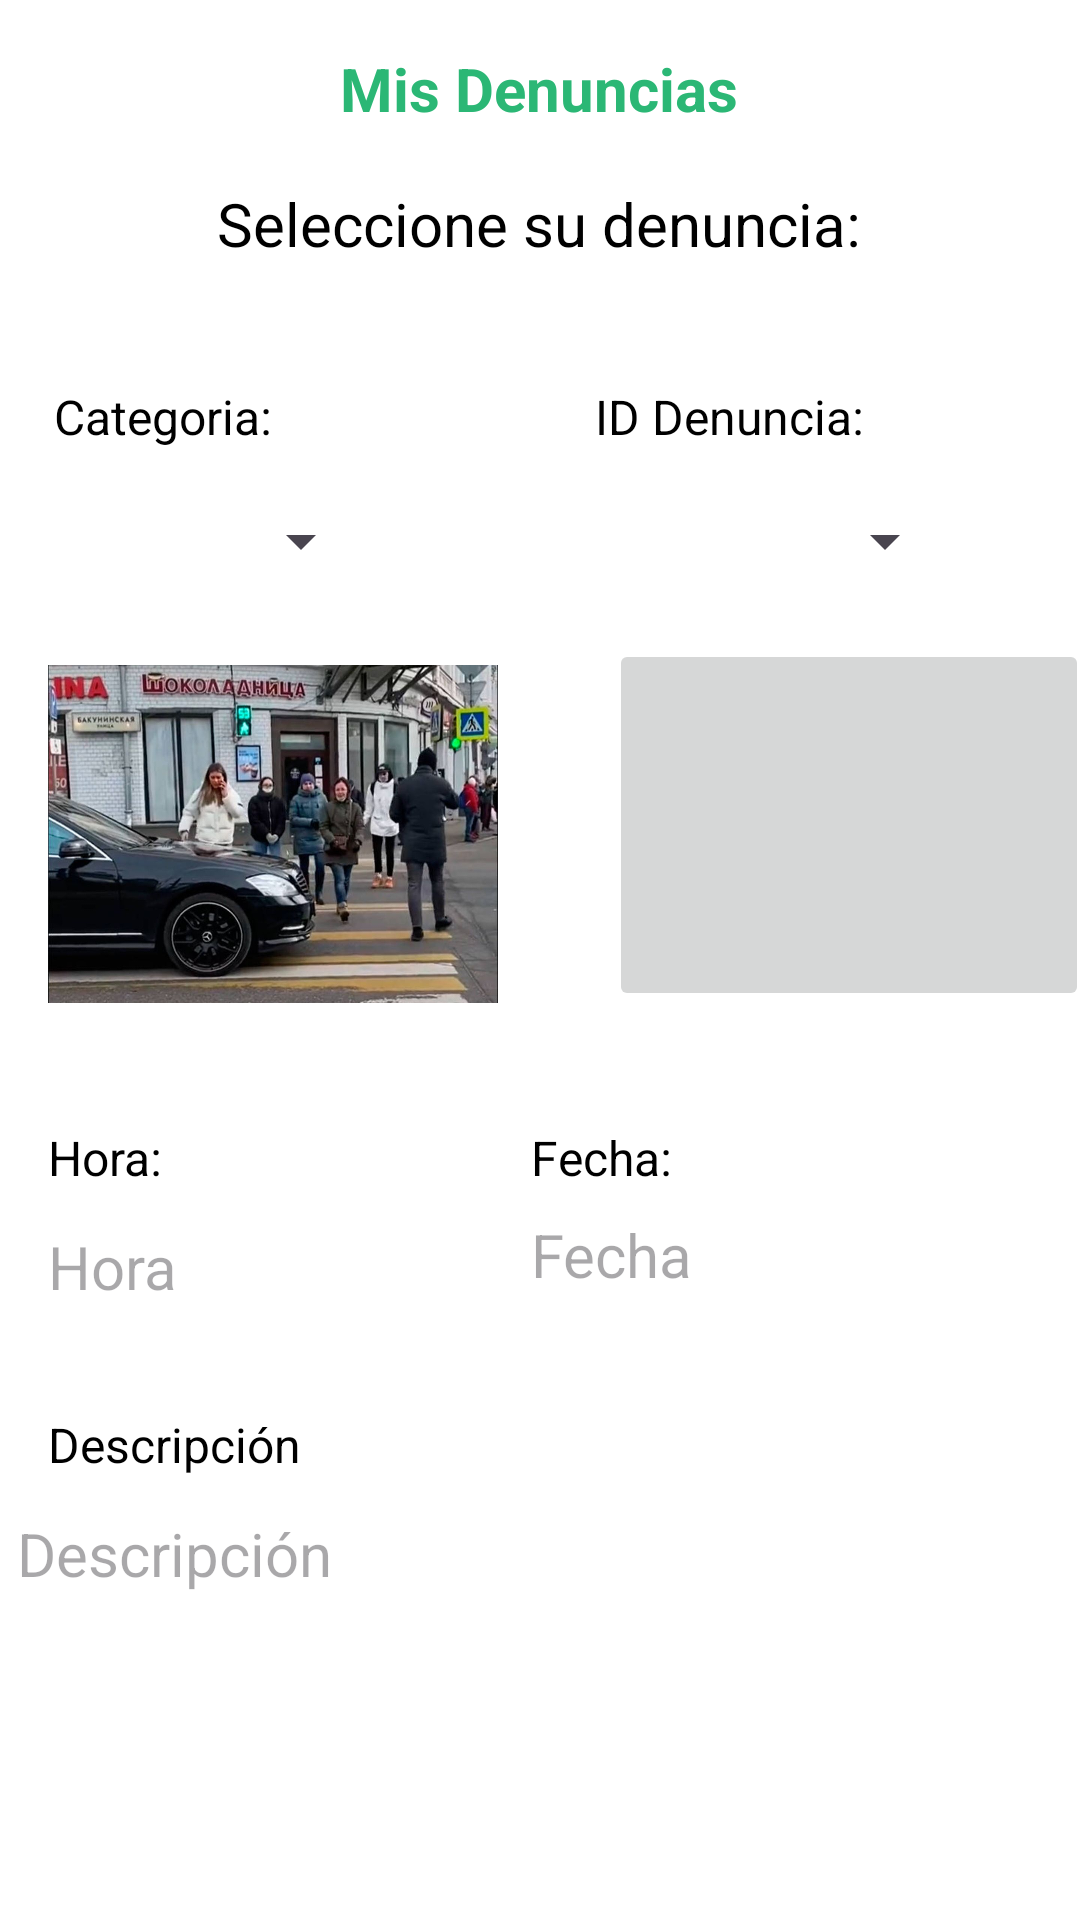

Write the Android layout XML for this screen, with the resource values it uses.
<!-- AndroidManifest.xml: application theme Theme.ViaSegura -->
<!-- res/layout/fragment_mis_denuncias.xml -->
<?xml version="1.0" encoding="utf-8"?>
<RelativeLayout xmlns:android="http://schemas.android.com/apk/res/android"
    xmlns:app="http://schemas.android.com/apk/res-auto"
    xmlns:tools="http://schemas.android.com/tools"
    android:layout_width="match_parent"
    android:layout_height="match_parent"
    tools:context=".PRESENTACION.FragmentMisDenuncias">

    <TextView
        android:id="@+id/textView2"
        android:layout_width="wrap_content"
        android:layout_height="wrap_content"
        android:text="android:textColor=&quot;#000000&quot;" />

    <androidx.constraintlayout.widget.ConstraintLayout
        android:layout_width="match_parent"
        android:layout_height="match_parent"
        android:background="#FFFFFF">

        <TextView
            android:id="@+id/tituloMiPerfil"
            android:layout_width="330dp"
            android:layout_height="37dp"
            android:layout_alignParentStart="true"
            android:layout_alignParentTop="true"
            android:layout_alignParentEnd="true"
            android:layout_marginTop="16dp"
            android:text="Mis Denuncias"
            android:textAlignment="center"
            android:textColor="#2BB775"
            android:textSize="20sp"
            android:textStyle="bold"
            app:layout_constraintEnd_toEndOf="parent"
            app:layout_constraintHorizontal_bias="0.493"
            app:layout_constraintStart_toStartOf="parent"
            app:layout_constraintTop_toTopOf="parent" />

        <Spinner
            android:id="@+id/categoriaspinner"
            android:layout_width="157dp"
            android:layout_height="49dp"
            android:layout_marginTop="68dp"
            android:layout_marginEnd="236dp"
            android:textColor="#000000"
            app:layout_constraintEnd_toEndOf="parent"
            app:layout_constraintTop_toBottomOf="@+id/subtitulo" />

        <TextView
            android:id="@+id/subtitulo"
            android:layout_width="wrap_content"
            android:layout_height="wrap_content"
            android:layout_marginTop="8dp"
            android:text="Seleccione su denuncia:"
            android:textColor="#000000"
            android:textSize="20sp"
            app:layout_constraintEnd_toEndOf="parent"
            app:layout_constraintHorizontal_bias="0.497"
            app:layout_constraintStart_toStartOf="parent"
            app:layout_constraintTop_toBottomOf="@+id/tituloMiPerfil" />

        <ImageView
            android:id="@+id/imgFotoMD"
            android:layout_width="150dp"
            android:layout_height="130dp"
            android:layout_marginStart="16dp"
            android:layout_marginTop="8dp"
            android:src="@drawable/autocebra"
            app:layout_constraintStart_toStartOf="parent"
            app:layout_constraintTop_toBottomOf="@+id/categoriaspinner" />

        <TextView
            android:id="@+id/texthora"
            android:layout_width="wrap_content"
            android:layout_height="wrap_content"
            android:layout_marginStart="16dp"
            android:layout_marginTop="32dp"
            android:text="Hora:"
            android:textColor="#000000"
            android:textSize="16sp"
            app:layout_constraintStart_toStartOf="parent"
            app:layout_constraintTop_toBottomOf="@+id/imgFotoMD" />

        <TextView
            android:id="@+id/hora"
            android:layout_width="144dp"
            android:layout_height="26dp"
            android:layout_marginStart="16dp"
            android:layout_marginTop="12dp"
            android:hint="Hora"
            android:textColor="#000000"
            android:textSize="20sp"
            app:layout_constraintStart_toStartOf="parent"
            app:layout_constraintTop_toBottomOf="@+id/texthora" />

        <TextView
            android:id="@+id/textfecha"
            android:layout_width="wrap_content"
            android:layout_height="wrap_content"
            android:layout_marginTop="38dp"
            android:layout_marginEnd="136dp"
            android:text="Fecha:"
            android:textColor="#000000"
            android:textSize="16sp"
            app:layout_constraintEnd_toEndOf="parent"
            app:layout_constraintTop_toBottomOf="@+id/mapaboton" />

        <TextView
            android:id="@+id/FechaMD"
            android:layout_width="171dp"
            android:layout_height="29dp"
            android:layout_marginTop="8dp"
            android:layout_marginEnd="12dp"
            android:hint="Fecha"
            android:textColor="#000000"
            android:textSize="20sp"
            app:layout_constraintEnd_toEndOf="parent"
            app:layout_constraintTop_toBottomOf="@+id/textfecha" />

        <TextView
            android:id="@+id/textdescripcion"
            android:layout_width="wrap_content"
            android:layout_height="wrap_content"
            android:layout_marginStart="16dp"
            android:layout_marginTop="36dp"
            android:text="Descripción"
            android:textColor="#000000"
            android:textSize="16sp"
            app:layout_constraintStart_toStartOf="parent"
            app:layout_constraintTop_toBottomOf="@+id/hora" />

        <TextView
            android:id="@+id/DescripcionMD"
            android:layout_width="349dp"
            android:layout_height="112dp"
            android:layout_marginTop="12dp"
            android:hint="Descripción"
            android:textColor="#000000"
            android:textSize="20sp"
            app:layout_constraintEnd_toEndOf="parent"
            app:layout_constraintStart_toStartOf="parent"
            app:layout_constraintTop_toBottomOf="@+id/textdescripcion" />

        <Spinner
            android:id="@+id/idDenuncia"
            android:layout_width="121dp"
            android:layout_height="49dp"
            android:layout_marginStart="74dp"
            android:layout_marginTop="68dp"
            android:layout_marginEnd="41dp"
            android:textColor="#000000"
            app:layout_constraintEnd_toEndOf="parent"
            app:layout_constraintHorizontal_bias="0.0"
            app:layout_constraintStart_toEndOf="@+id/categoriaspinner"
            app:layout_constraintTop_toBottomOf="@+id/subtitulo" />

        <TextView
            android:id="@+id/textcategoria"
            android:layout_width="wrap_content"
            android:layout_height="wrap_content"
            android:layout_marginStart="18dp"
            android:layout_marginTop="75dp"
            android:layout_marginEnd="174dp"
            android:layout_marginBottom="9dp"
            android:text="Categoria:"
            android:textColor="#000000"
            android:textSize="16sp"
            app:layout_constraintBottom_toTopOf="@+id/categoriaspinner"
            app:layout_constraintEnd_toStartOf="@+id/textIdDenuncia"
            app:layout_constraintHorizontal_bias="0.0"
            app:layout_constraintStart_toStartOf="parent"
            app:layout_constraintTop_toBottomOf="@+id/tituloMiPerfil"
            app:layout_constraintVertical_bias="0.0" />

        <TextView
            android:id="@+id/textIdDenuncia"
            android:layout_width="wrap_content"
            android:layout_height="wrap_content"
            android:layout_marginTop="40dp"
            android:layout_marginEnd="72dp"
            android:layout_marginBottom="9dp"
            android:text="ID Denuncia:"
            android:textColor="#000000"
            android:textSize="16sp"
            app:layout_constraintBottom_toTopOf="@+id/idDenuncia"
            app:layout_constraintEnd_toEndOf="parent"
            app:layout_constraintTop_toBottomOf="@+id/subtitulo"
            app:layout_constraintVertical_bias="0.0" />

        <ImageButton
            android:id="@+id/mapaboton"
            android:layout_width="160dp"
            android:layout_height="124dp"
            android:layout_marginStart="63dp"
            android:layout_marginTop="8dp"
            android:layout_marginEnd="23dp"
            android:src="@drawable/ubicacion"
            app:layout_constraintEnd_toEndOf="parent"
            app:layout_constraintStart_toEndOf="@+id/imgFotoMD"
            app:layout_constraintTop_toBottomOf="@+id/idDenuncia" />

    </androidx.constraintlayout.widget.ConstraintLayout>
</RelativeLayout>
<!-- resources referenced by this layout -->
<resources>
  <!-- drawable autocebra: jpg bitmap (drawable, 135701 bytes) -->
  <style name="Theme.ViaSegura" parent="Base.Theme.ViaSegura" />
  <style name="Base.Theme.ViaSegura" parent="Theme.Material3.DayNight.NoActionBar">
          
          <item name="colorPrimary">@color/green_normal</item>
          <item name="colorPrimaryVariant">@color/green_dark</item>
          <item name="colorOnPrimary">@color/white</item>
          <item name="colorSecondary">@color/green_light</item>
          <item name="colorSecondaryVariant">@color/green_light2</item>
          <item name="colorOnSecondary">@color/black</item>
          <item name="colorSurface">@color/white</item>
          <item name="colorOnSurface">@color/black</item>
          
          <item name="colorOnError">@color/white</item>
          <item name="android:statusBarColor" tools:targetApi="l">@color/green_dark</item>
          <item name="android:navigationBarColor" tools:targetApi="l">@color/green_dark</item>
      </style>
  <color name="green_normal">#2BB775</color>
  <color name="green_dark">#1D8850</color>
  <color name="white">#FFFFFFFF</color>
  <color name="green_light">#88E386</color>
  <color name="green_light2">#38FFA1</color>
  <color name="black">#FF000000</color>
</resources>
